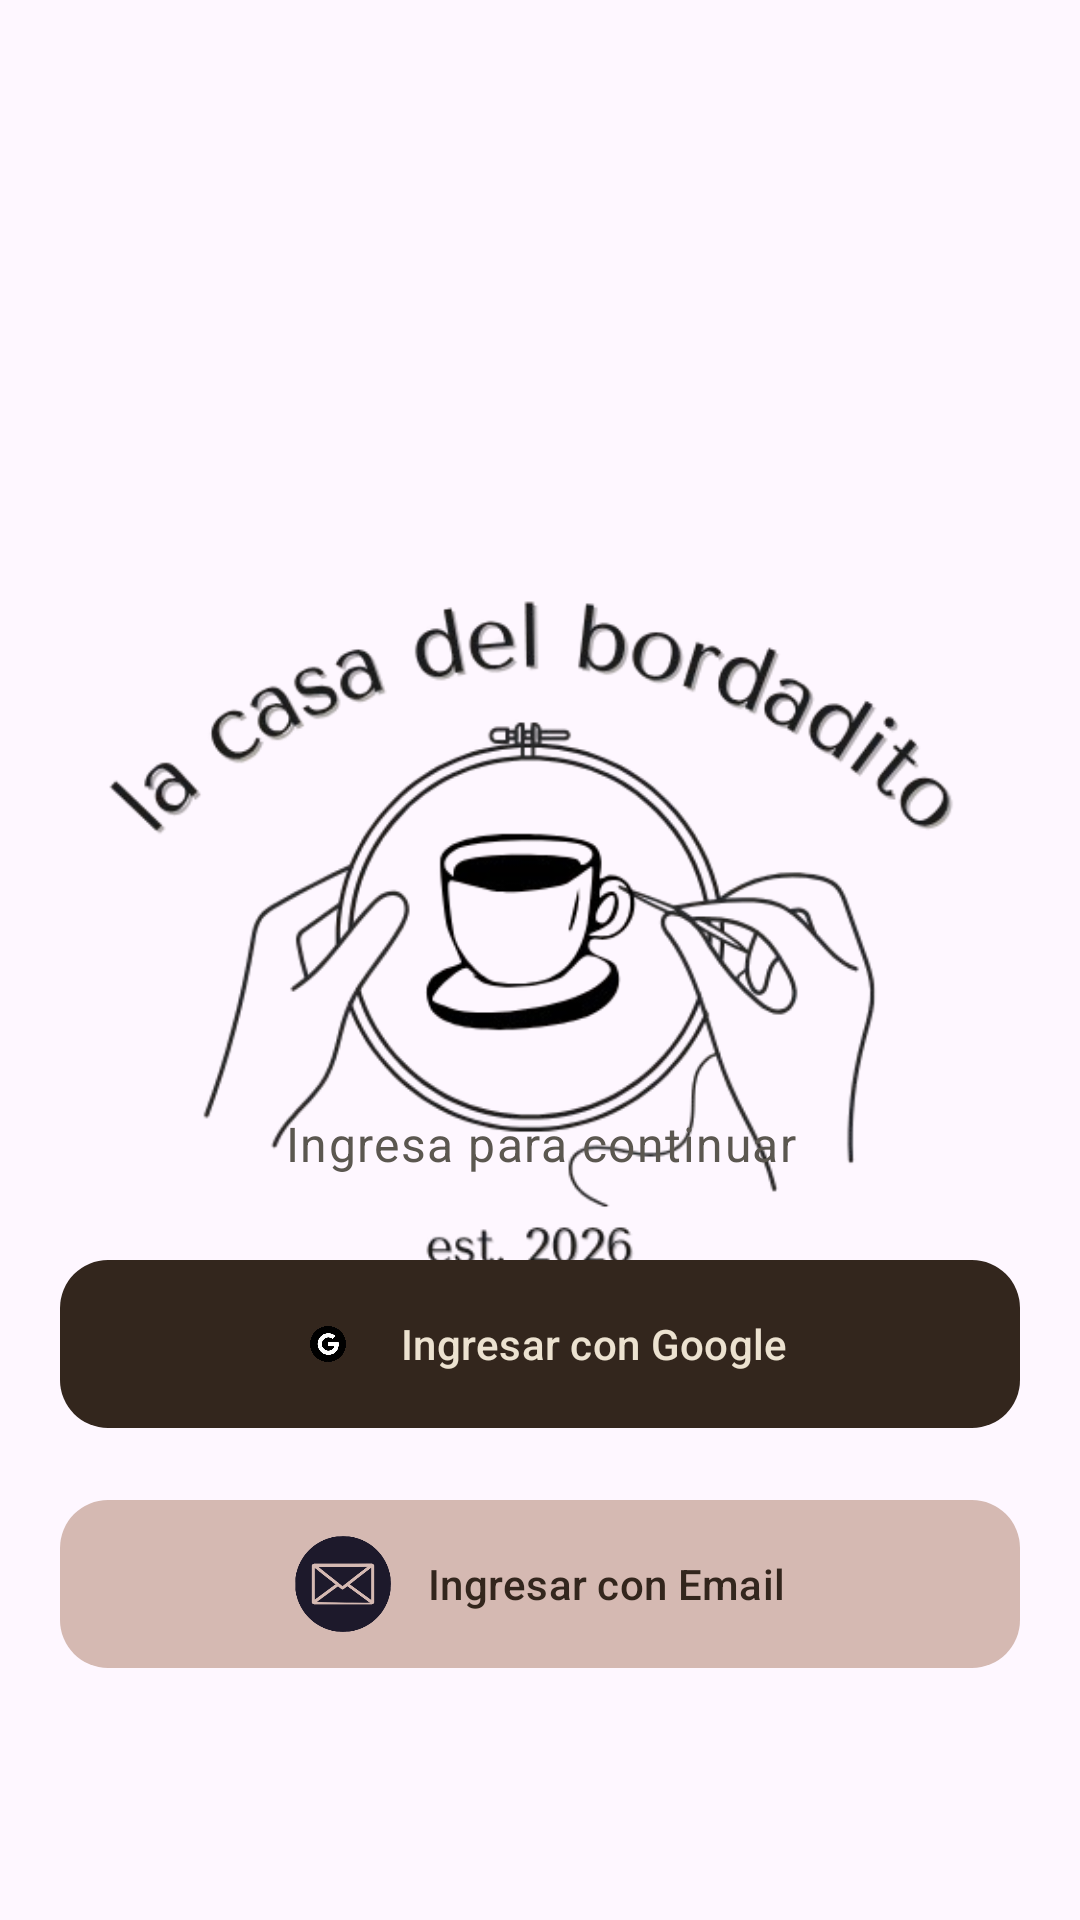

Android layout source for this screen:
<!-- AndroidManifest.xml: application theme Theme.AppLaCasaDelBordadito -->
<!-- res/layout/activity_opciones_login.xml -->
<?xml version="1.0" encoding="utf-8"?>
<androidx.constraintlayout.widget.ConstraintLayout xmlns:android="http://schemas.android.com/apk/res/android"
    xmlns:app="http://schemas.android.com/apk/res-auto"
    xmlns:tools="http://schemas.android.com/tools"
    android:id="@+id/main"
    android:layout_width="match_parent"
    android:layout_height="match_parent"
    android:background="@drawable/fondo_final_login"
    android:padding="20dp"
    tools:context=".OpcionesLogin">

    
    <ImageView
        android:id="@+id/ivLogo"
        android:layout_width="match_parent"
        android:layout_height="wrap_content"
        android:layout_marginTop="40dp"
        android:contentDescription="Logo de la empresa"
        android:src="@drawable/logo_app_no_bg"
        app:layout_constraintEnd_toEndOf="parent"
        app:layout_constraintStart_toStartOf="parent"
        app:layout_constraintTop_toTopOf="parent" />

    
    <LinearLayout
        android:layout_width="match_parent"
        android:layout_height="wrap_content"
        android:orientation="vertical"
        android:layout_marginBottom="60dp"
        app:layout_constraintBottom_toBottomOf="parent"
        app:layout_constraintEnd_toEndOf="parent"
        app:layout_constraintStart_toStartOf="parent">

        <TextView
            android:layout_width="match_parent"
            android:layout_height="wrap_content"
            android:text="Ingresa para continuar"
            android:textAlignment="center"
            android:textColor="@color/stone_brown"
            android:layout_marginBottom="24dp"
            android:textAppearance="?attr/textAppearanceBodyLarge" />

        
        <com.google.android.material.button.MaterialButton
            android:id="@+id/Ingresar_google"
            android:layout_width="match_parent"
            android:layout_height="64dp"
            android:text="@string/Ingresar_google"
            android:textAllCaps="false"
            android:textColor="@color/bone"
            app:backgroundTint="@color/btn_google_selector"
            app:icon="@drawable/ic_google"
            app:iconGravity="textStart"
            app:iconPadding="12dp"
            app:iconSize="24dp"
            app:iconTint="@null"
            app:cornerRadius="16dp"
            style="@style/Widget.Material3.Button" />

        <Space
            android:layout_width="match_parent"
            android:layout_height="16dp" />

        
        <com.google.android.material.button.MaterialButton
            android:id="@+id/Ingresar_email"
            android:layout_width="match_parent"
            android:layout_height="64dp"
            android:text="@string/Ingresar_email"
            android:textAllCaps="false"
            android:textColor="@color/dark_coffee"
            app:backgroundTint="@color/almond_silk"
            app:icon="@drawable/ic_email"
            app:iconGravity="textStart"
            app:iconPadding="12dp"
            app:iconSize="32dp"
            app:cornerRadius="16dp"
            style="@style/Widget.Material3.Button.TonalButton" />

    </LinearLayout>

</androidx.constraintlayout.widget.ConstraintLayout>
<!-- resources referenced by this layout -->
<resources>
  <color name="almond_silk">#D5B9B2</color>
  <color name="bone">#ECE2D0</color>
  <color name="dark_coffee">#33261D</color>
  <color name="stone_brown">#5B5750</color>
  <!-- drawable fondo_final_login (drawable) -->
  <?xml version="1.0" encoding="utf-8"?>
  <layer-list xmlns:android="http://schemas.android.com/apk/res/android">
  
      <item android:drawable="@color/bone" />
  
      <item>
          <bitmap
              android:src="@drawable/ic_coffee_cup"
              android:tileMode="repeat"
              android:alpha="0.1"
              android:gravity="center"
              android:tileModeX="repeat"
              android:tileModeY="repeat" />
      </item>
  </layer-list>
  <!-- drawable ic_email: png bitmap (drawable, 22959 bytes) -->
  <!-- drawable ic_google: png bitmap (drawable, 42822 bytes) -->
  <!-- drawable logo_app_no_bg: png bitmap (drawable, 94214 bytes) -->
  <string name="Ingresar_email">Ingresar con Email</string>
  <string name="Ingresar_google">Ingresar con Google</string>
  <style name="Theme.AppLaCasaDelBordadito" parent="Base.Theme.AppLaCasaDelBordadito" />
  <style name="Base.Theme.AppLaCasaDelBordadito" parent="Theme.Material3.DayNight.NoActionBar">
          
          
      </style>
</resources>
